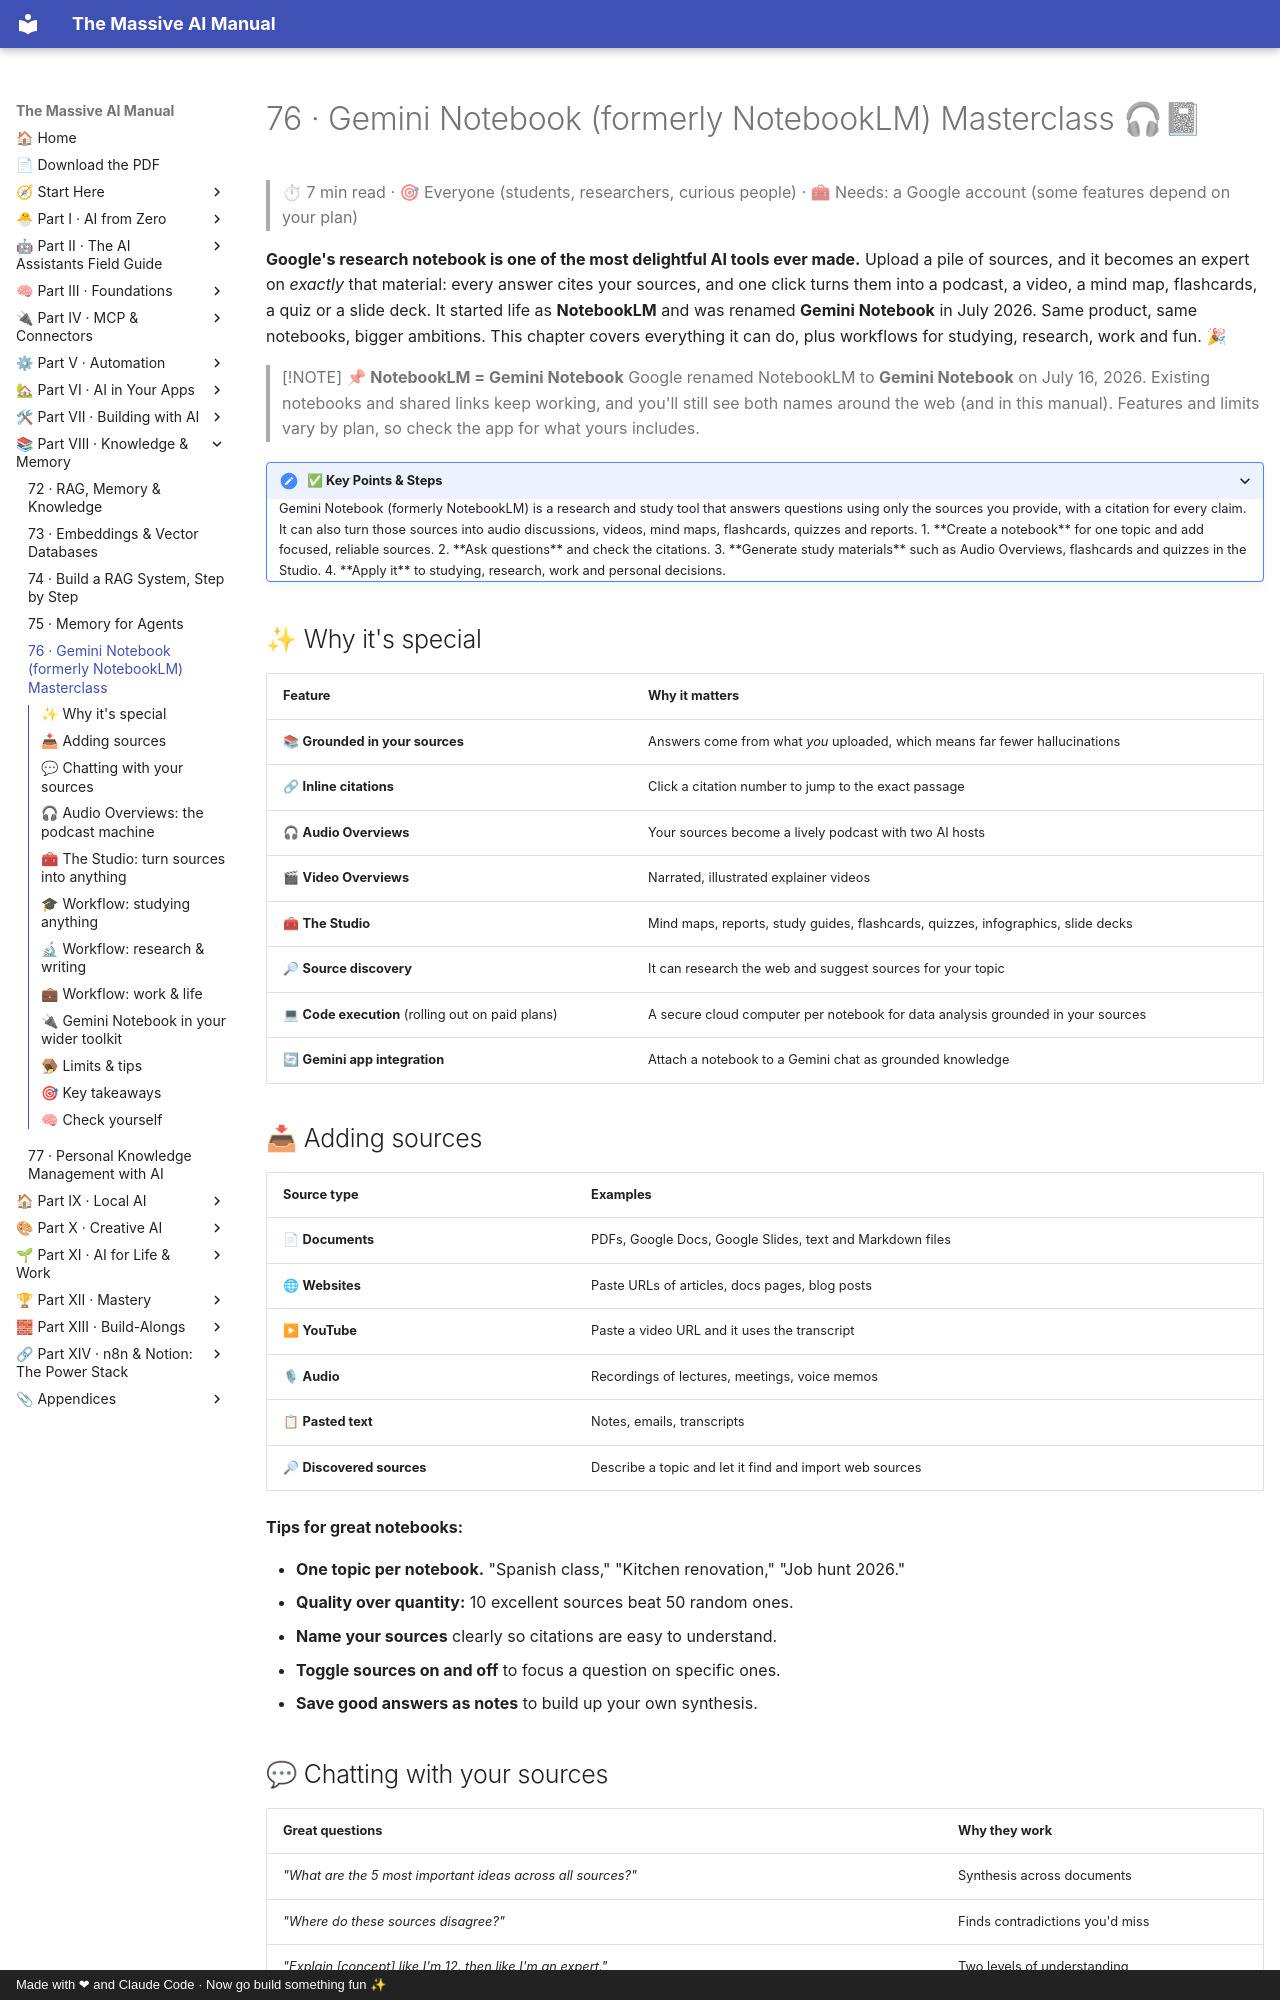

repository: Axmann8/AI_For_Advanced_Beginners · page: part-8-knowledge-and-memory/76-notebooklm-masterclass/index.html · generator: mkdocs · copyright: Made with ❤ and Claude Code · Now go build something fun ✨

# 76 · Gemini Notebook (formerly NotebookLM) Masterclass 🎧📓

> ⏱ 7 min read · 🎯 Everyone (students, researchers, curious people) · 🧰 Needs: a Google account (some features depend on your plan)

**Google's research notebook is one of the most delightful AI tools ever made.** Upload a pile of sources, and it becomes an
expert on *exactly* that material: every answer cites your sources, and one click turns them into a podcast, a video, a mind
map, flashcards, a quiz or a slide deck. It started life as **NotebookLM** and was renamed **Gemini Notebook** in July 2026.
Same product, same notebooks, bigger ambitions. This chapter covers everything it can do, plus workflows for studying,
research, work and fun. 🎉

> [!NOTE]
> **📌 NotebookLM = Gemini Notebook**
> Google renamed NotebookLM to **Gemini Notebook** on July 16, 2026. Existing notebooks and shared links keep working, and
> you'll still see both names around the web (and in this manual). Features and limits vary by plan, so check the app for
> what yours includes.

<details class="keypoints" open>
<summary>✅ Key Points & Steps</summary>

Gemini Notebook (formerly NotebookLM) is a research and study tool that answers questions using only the sources you provide, with a citation for every claim. It can also turn those sources into audio discussions, videos, mind maps, flashcards, quizzes and reports.

1. **Create a notebook** for one topic and add focused, reliable sources.
2. **Ask questions** and check the citations.
3. **Generate study materials** such as Audio Overviews, flashcards and quizzes in the Studio.
4. **Apply it** to studying, research, work and personal decisions.

</details>

<!-- in-this-chapter -->

## ✨ Why it's special

| Feature | Why it matters |
|---|---|
| 📚 **Grounded in your sources** | Answers come from what *you* uploaded, which means far fewer hallucinations |
| 🔗 **Inline citations** | Click a citation number to jump to the exact passage |
| 🎧 **Audio Overviews** | Your sources become a lively podcast with two AI hosts |
| 🎬 **Video Overviews** | Narrated, illustrated explainer videos |
| 🧰 **The Studio** | Mind maps, reports, study guides, flashcards, quizzes, infographics, slide decks |
| 🔎 **Source discovery** | It can research the web and suggest sources for your topic |
| 💻 **Code execution** (rolling out on paid plans) | A secure cloud computer per notebook for data analysis grounded in your sources |
| 🔄 **Gemini app integration** | Attach a notebook to a Gemini chat as grounded knowledge |

## 📥 Adding sources

| Source type | Examples |
|---|---|
| 📄 **Documents** | PDFs, Google Docs, Google Slides, text and Markdown files |
| 🌐 **Websites** | Paste URLs of articles, docs pages, blog posts |
| ▶ **YouTube** | Paste a video URL and it uses the transcript |
| 🎙 **Audio** | Recordings of lectures, meetings, voice memos |
| 📋 **Pasted text** | Notes, emails, transcripts |
| 🔎 **Discovered sources** | Describe a topic and let it find and import web sources |

**Tips for great notebooks:**

- **One topic per notebook.** "Spanish class," "Kitchen renovation," "Job hunt 2026."
- **Quality over quantity:** 10 excellent sources beat 50 random ones.
- **Name your sources** clearly so citations are easy to understand.
- **Toggle sources on and off** to focus a question on specific ones.
- **Save good answers as notes** to build up your own synthesis.
